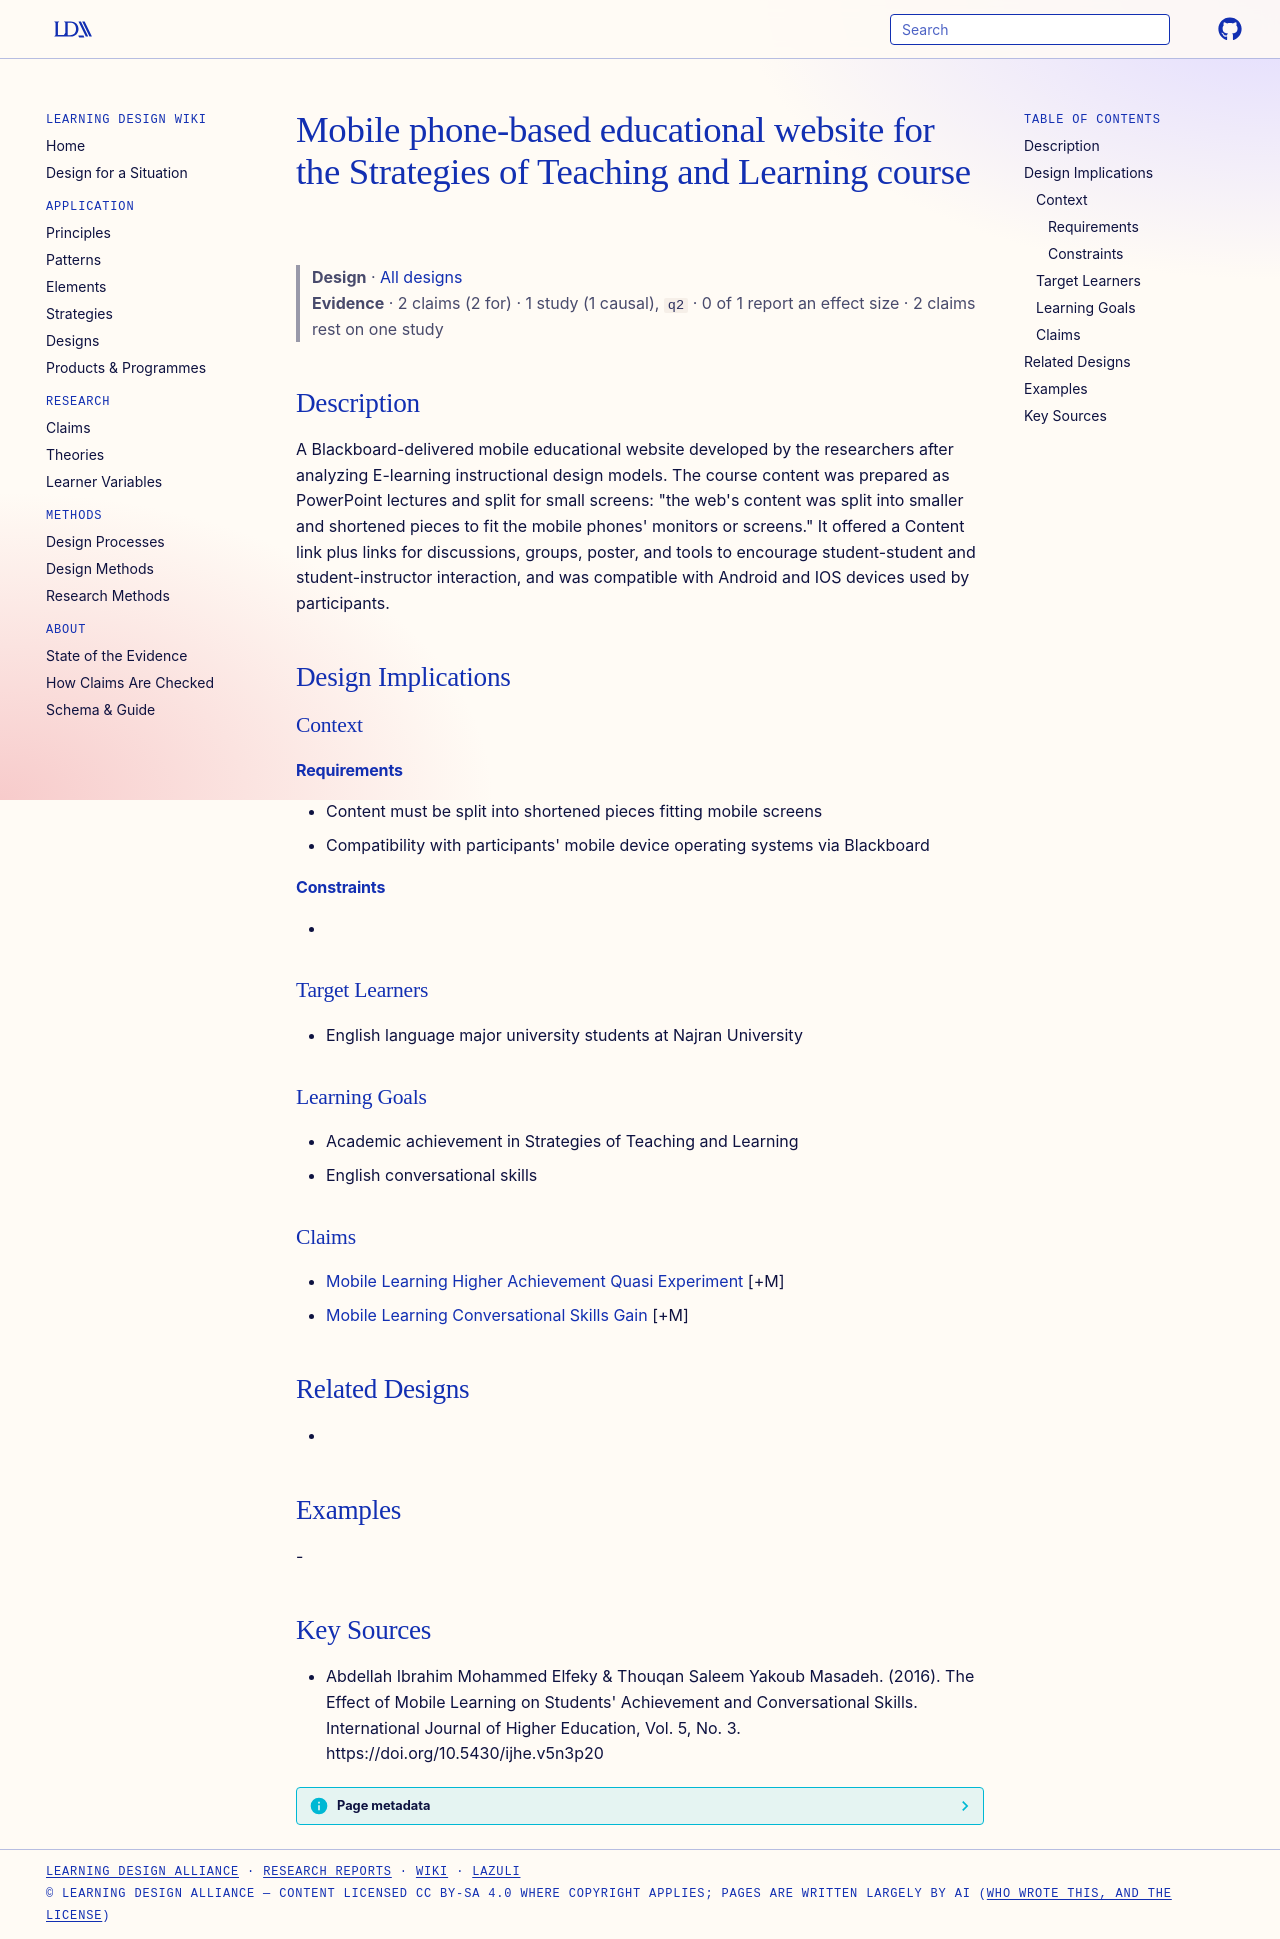

repository: Learning-Design-Alliance/learning-wiki · page: designs/mobile-phone-based-educational-website-najran/index.html · generator: mkdocs

---
type: design
id: mobile-phone-based-educational-website-najran
title: Mobile phone-based educational website for the Strategies of Teaching and Learning course
description: A Blackboard-delivered mobile educational website developed by the researchers after analyzing E-learning instructional design models.
status: review
generated:
  by: "process:settle-candidates"
  at: 2026-11-02
sources:
  - id: abdellah-ibrahim-mohammed-elfeky-thouqan-saleem-yakoub-masadeh-2016
    resource: "https://doi.org/10.5430/ijhe.v5n3p20"
    title: "Abdellah Ibrahim Mohammed Elfeky & Thouqan Saleem Yakoub Masadeh. (2016). The Effect of Mobile Learning on Students' Achievement and Conversational Skills. International Journal of Higher Education, Vol. 5, No. 3. https://doi.org/10.5430/ijhe.v5n3p20"
    author: "Abdellah Ibrahim Mohammed Elfeky & Thouqan Saleem Yakoub Masadeh"
---

# Mobile phone-based educational website for the Strategies of Teaching and Learning course

> **Design** · [All designs](index.md)
> **Evidence** · 2 claims (2 for) · 1 study (1 causal), `q2` · 0 of 1 report an effect size · 2 claims rest on one study

## Description
A Blackboard-delivered mobile educational website developed by the researchers after analyzing E-learning instructional design models. The course content was prepared as PowerPoint lectures and split for small screens: "the web's content was split into smaller and shortened pieces to fit the mobile phones' monitors or screens." It offered a Content link plus links for discussions, groups, poster, and tools to encourage student-student and student-instructor interaction, and was compatible with Android and IOS devices used by participants.

## Design Implications

### Context
#### Requirements
- Content must be split into shortened pieces fitting mobile screens
- Compatibility with participants' mobile device operating systems via Blackboard
#### Constraints
- 

### Target Learners
- English language major university students at Najran University

### Learning Goals
- Academic achievement in Strategies of Teaching and Learning
- English conversational skills

### Claims
- [Mobile Learning Higher Achievement Quasi Experiment](../claims/mobile-learning-higher-achievement-quasi-experiment.md) [+M]
- [Mobile Learning Conversational Skills Gain](../claims/mobile-learning-conversational-skills-gain.md) [+M]

## Related Designs
- 

## Examples
-

## Key Sources
- Abdellah Ibrahim Mohammed Elfeky & Thouqan Saleem Yakoub Masadeh. (2016). The Effect of Mobile Learning on Students' Achievement and Conversational Skills. International Journal of Higher Education, Vol. 5, No. 3. https://doi.org/10.5430/ijhe.v5n3p20
